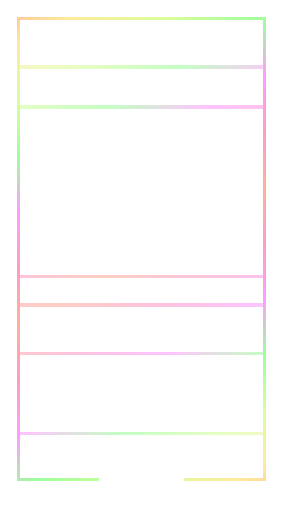
t = 0.00 s
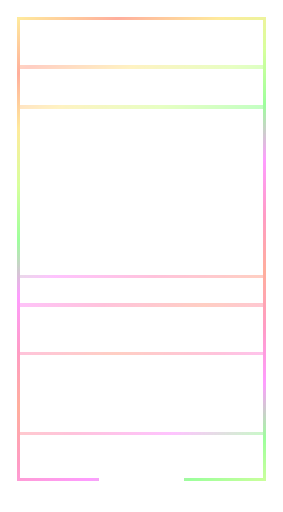
t = 0.50 s
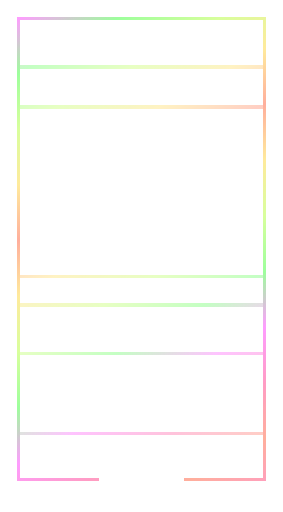
t = 1.50 s
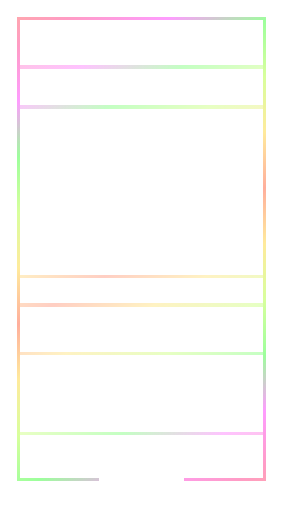
t = 2.00 s
t = 2.50 s: frame unchanged from t = 1.50 s, image omitted
t = 3.50 s: frame unchanged from t = 0.50 s, image omitted

The animated SVG that drew these frames (rendered in a browser with its animation timeline set to each time). Animation: 1 SMIL element (animateTransform=1); one cycle of 4.00 s, repeats indefinitely.

<svg xmlns="http://www.w3.org/2000/svg" width="1440" height="2604" viewBox="0 0 240 434" shape-rendering="crispEdges"><title>Hexmancers holo trim, brown</title><defs><mask id="no-plaque" maskUnits="userSpaceOnUse" x="0" y="0" width="240" height="434"><rect width="240" height="434" fill="#fff"/><rect x="84" y="403" width="72" height="26" fill="#000"/><rect x="77" y="409" width="8" height="11" fill="#000"/><rect x="155" y="409" width="8" height="11" fill="#000"/></mask><linearGradient id="holo" gradientUnits="userSpaceOnUse" x1="0" y1="0" x2="120" y2="217" spreadMethod="reflect"><stop offset="0" stop-color="#ff8d73"/><stop offset="0.166667" stop-color="#ffe273"/><stop offset="0.333333" stop-color="#c8ff73"/><stop offset="0.5" stop-color="#74ff73"/><stop offset="0.666667" stop-color="#fe73ff"/><stop offset="0.833333" stop-color="#ff73ac"/><stop offset="1" stop-color="#ff8d73"/><animateTransform attributeName="gradientTransform" type="translate" values="0 0;120 217;0 0" dur="4s" repeatCount="indefinite"/></linearGradient></defs><g mask="url(#no-plaque)" opacity=".7"><path d="M14 14h212v3h-212zM14 405h212v3h-212zM14 17h3v388h-3zM223 17h3v388h-3z" fill="url(#holo)"/><path d="M17 55h206v3h-206zM17 89h206v3h-206zM17 233h206v3h-206zM17 257h206v3h-206zM17 298h206v3h-206zM17 366h206v3h-206z" fill="url(#holo)" opacity="0.6"/></g></svg>
